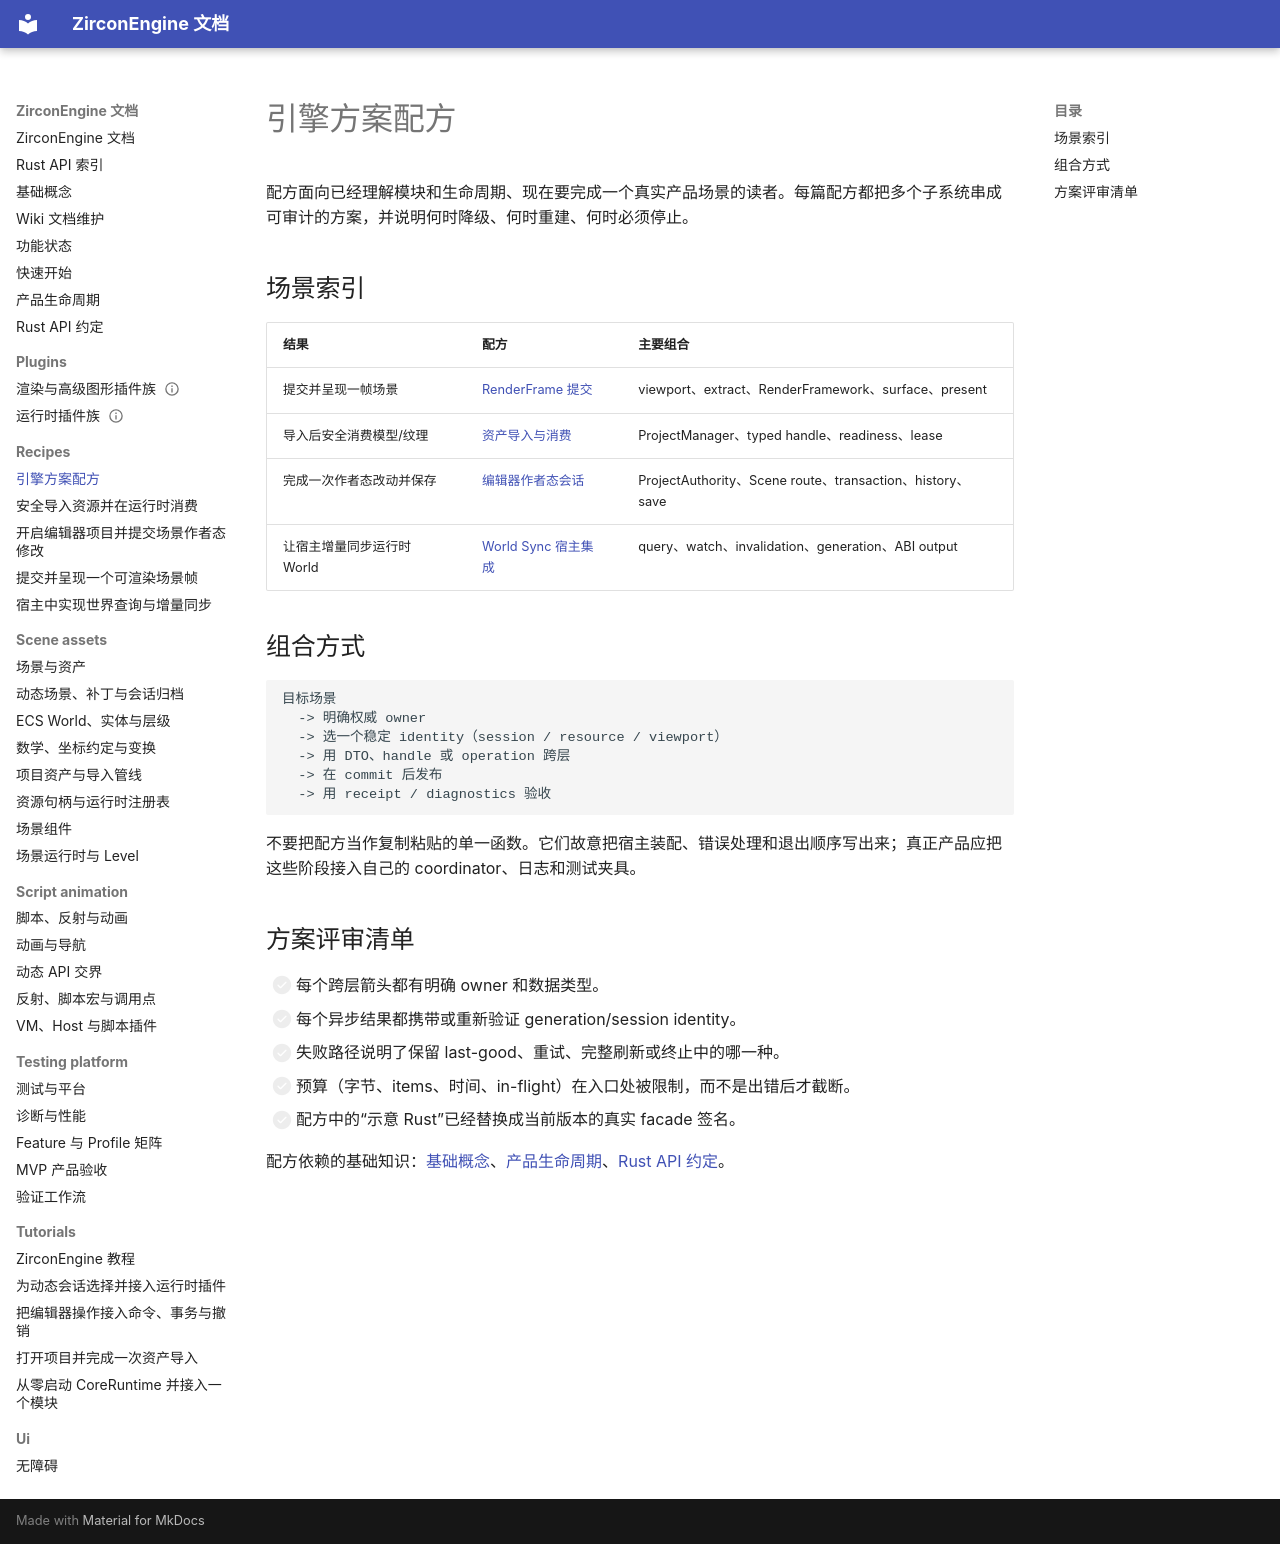

repository: He-Jiahui/ZirconEngine · page: recipes/index.html · generator: mkdocs

---
related_code:
  - zircon_runtime/src/graphics
  - zircon_runtime/src/asset
  - zircon_editor/src/core/project
  - zircon_runtime_interface/src/world_sync
implementation_files:
  - zircon_runtime/src/graphics
  - zircon_runtime/src/asset
  - zircon_editor/src/core/project
  - zircon_runtime_interface/src/world_sync
plan_sources:
  - user: 2026-09-09 扩展 ZirconEngine Wiki 教程与机制说明
  - docs/wiki/concepts.md
tests:
  - zircon_runtime/src/graphics/tests
  - zircon_runtime/src/asset/tests
  - zircon_editor/src/tests
  - zircon_runtime_interface/src/tests/world_sync_contracts.rs
doc_type: category-index
---

# 引擎方案配方

配方面向已经理解模块和生命周期、现在要完成一个真实产品场景的读者。每篇配方都把多个子系统串成可审计的方案，并说明何时降级、何时重建、何时必须停止。

## 场景索引

| 结果 | 配方 | 主要组合 |
| --- | --- | --- |
| 提交并呈现一帧场景 | [RenderFrame 提交](render-scene-frame.md) | viewport、extract、RenderFramework、surface、present |
| 导入后安全消费模型/纹理 | [资产导入与消费](asset-import-and-consume.md) | ProjectManager、typed handle、readiness、lease |
| 完成一次作者态改动并保存 | [编辑器作者态会话](editor-authoring-session.md) | ProjectAuthority、Scene route、transaction、history、save |
| 让宿主增量同步运行时 World | [World Sync 宿主集成](world-sync-host-integration.md) | query、watch、invalidation、generation、ABI output |

## 组合方式

```text
目标场景
  -> 明确权威 owner
  -> 选一个稳定 identity（session / resource / viewport）
  -> 用 DTO、handle 或 operation 跨层
  -> 在 commit 后发布
  -> 用 receipt / diagnostics 验收
```

不要把配方当作复制粘贴的单一函数。它们故意把宿主装配、错误处理和退出顺序写出来；真正产品应把这些阶段接入自己的 coordinator、日志和测试夹具。

## 方案评审清单

- [ ] 每个跨层箭头都有明确 owner 和数据类型。
- [ ] 每个异步结果都携带或重新验证 generation/session identity。
- [ ] 失败路径说明了保留 last-good、重试、完整刷新或终止中的哪一种。
- [ ] 预算（字节、items、时间、in-flight）在入口处被限制，而不是出错后才截断。
- [ ] 配方中的“示意 Rust”已经替换成当前版本的真实 facade 签名。

配方依赖的基础知识：[基础概念](../concepts.md)、[产品生命周期](../product-lifecycle.md)、[Rust API 约定](../rust-api.md)。
